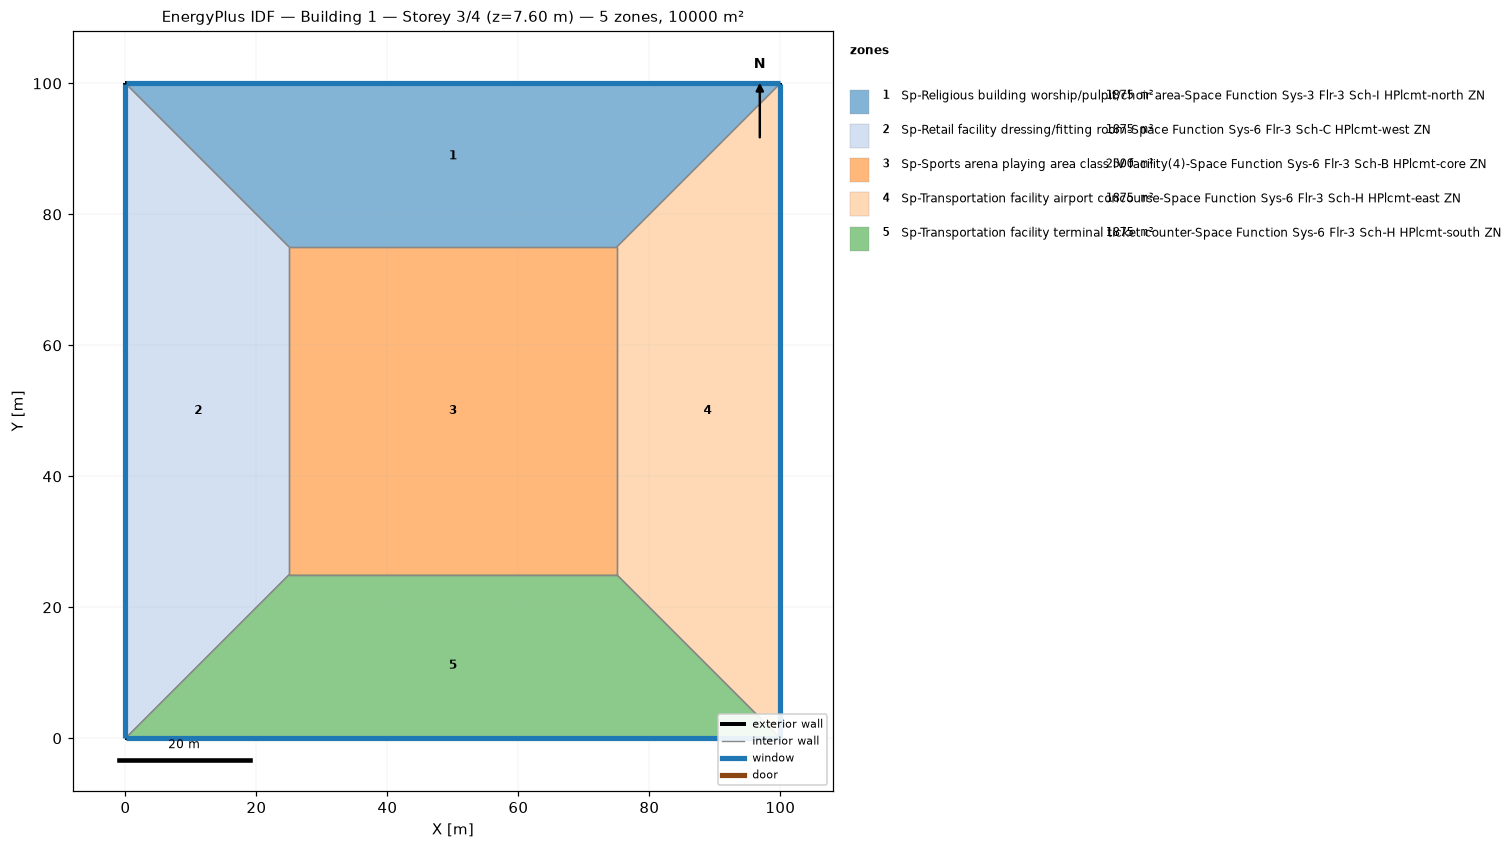
=== STOREY PLAN SPEC (per zone: floor XY polygon, exterior-wall plan segments, windows/doors) ===
zone 1: Sp-Religious building worship/pulpit/choir area-Space Function Sys-3 Flr-3 Sch-I HPlcmt-north ZN  (1875.0 m²)
  floor: (0.00, 100.00) (100.00, 100.00) (75.00, 75.00) (25.00, 75.00)
  exterior wall: (100.00, 100.00) – (0.00, 100.00)  [100.0 m]
    window: (99.97, 100.00) – (0.03, 100.00)  [95.0 m²]
  interior walls: 3
zone 2: Sp-Retail facility dressing/fitting room-Space Function Sys-6 Flr-3 Sch-C HPlcmt-west ZN  (1875.0 m²)
  floor: (0.00, 0.00) (0.00, 100.00) (25.00, 75.00) (25.00, 25.00)
  exterior wall: (0.00, 100.00) – (0.00, 0.00)  [100.0 m]
    window: (0.00, 99.97) – (0.00, 0.03)  [95.0 m²]
  interior walls: 3
zone 3: Sp-Sports arena playing area class IV facility(4)-Space Function Sys-6 Flr-3 Sch-B HPlcmt-core ZN  (2500.0 m²)
  floor: (25.00, 25.00) (25.00, 75.00) (75.00, 75.00) (75.00, 25.00)
  interior walls: 4
zone 4: Sp-Transportation facility airport concourse-Space Function Sys-6 Flr-3 Sch-H HPlcmt-east ZN  (1875.0 m²)
  floor: (100.00, 100.00) (100.00, 0.00) (75.00, 25.00) (75.00, 75.00)
  exterior wall: (100.00, 0.00) – (100.00, 100.00)  [100.0 m]
    window: (100.00, 0.03) – (100.00, 99.97)  [95.0 m²]
  interior walls: 3
zone 5: Sp-Transportation facility terminal ticket counter-Space Function Sys-6 Flr-3 Sch-H HPlcmt-south ZN  (1875.0 m²)
  floor: (100.00, 0.00) (0.00, 0.00) (25.00, 25.00) (75.00, 25.00)
  exterior wall: (0.00, 0.00) – (100.00, 0.00)  [100.0 m]
    window: (0.03, 0.00) – (99.97, 0.00)  [95.0 m²]
  interior walls: 3

=== DERIVED (storey summary) ===
Building: Building 1
Storey: 3 of 4  (floor level z = 7.60 m)
Storey gross floor area: 10000.0 m²
Zones on this storey: 5
  - Sp-Religious building worship/pulpit/choir area-Space Function Sys-3 Flr-3 Sch-I HPlcmt-north ZN: floor 1875.0 m²; exterior wall 100.0 m (380.0 m²); 1 window(s) 95.0 m²; WWR 25.0%
  - Sp-Retail facility dressing/fitting room-Space Function Sys-6 Flr-3 Sch-C HPlcmt-west ZN: floor 1875.0 m²; exterior wall 100.0 m (380.0 m²); 1 window(s) 95.0 m²; WWR 25.0%
  - Sp-Sports arena playing area class IV facility(4)-Space Function Sys-6 Flr-3 Sch-B HPlcmt-core ZN: floor 2500.0 m²
  - Sp-Transportation facility airport concourse-Space Function Sys-6 Flr-3 Sch-H HPlcmt-east ZN: floor 1875.0 m²; exterior wall 100.0 m (380.0 m²); 1 window(s) 95.0 m²; WWR 25.0%
  - Sp-Transportation facility terminal ticket counter-Space Function Sys-6 Flr-3 Sch-H HPlcmt-south ZN: floor 1875.0 m²; exterior wall 100.0 m (380.0 m²); 1 window(s) 95.0 m²; WWR 25.0%
Zone adjacency (shared interzone walls):
  - Sp-Religious building worship/pulpit/choir area-Space Function Sys-3 Flr-3 Sch-I HPlcmt-north ZN ↔ Sp-Retail facility dressing/fitting room-Space Function Sys-6 Flr-3 Sch-C HPlcmt-west ZN
  - Sp-Religious building worship/pulpit/choir area-Space Function Sys-3 Flr-3 Sch-I HPlcmt-north ZN ↔ Sp-Sports arena playing area class IV facility(4)-Space Function Sys-6 Flr-3 Sch-B HPlcmt-core ZN
  - Sp-Religious building worship/pulpit/choir area-Space Function Sys-3 Flr-3 Sch-I HPlcmt-north ZN ↔ Sp-Transportation facility airport concourse-Space Function Sys-6 Flr-3 Sch-H HPlcmt-east ZN
  - Sp-Retail facility dressing/fitting room-Space Function Sys-6 Flr-3 Sch-C HPlcmt-west ZN ↔ Sp-Sports arena playing area class IV facility(4)-Space Function Sys-6 Flr-3 Sch-B HPlcmt-core ZN
  - Sp-Retail facility dressing/fitting room-Space Function Sys-6 Flr-3 Sch-C HPlcmt-west ZN ↔ Sp-Transportation facility terminal ticket counter-Space Function Sys-6 Flr-3 Sch-H HPlcmt-south ZN
  - Sp-Sports arena playing area class IV facility(4)-Space Function Sys-6 Flr-3 Sch-B HPlcmt-core ZN ↔ Sp-Transportation facility airport concourse-Space Function Sys-6 Flr-3 Sch-H HPlcmt-east ZN
  - Sp-Sports arena playing area class IV facility(4)-Space Function Sys-6 Flr-3 Sch-B HPlcmt-core ZN ↔ Sp-Transportation facility terminal ticket counter-Space Function Sys-6 Flr-3 Sch-H HPlcmt-south ZN
  - Sp-Transportation facility airport concourse-Space Function Sys-6 Flr-3 Sch-H HPlcmt-east ZN ↔ Sp-Transportation facility terminal ticket counter-Space Function Sys-6 Flr-3 Sch-H HPlcmt-south ZN